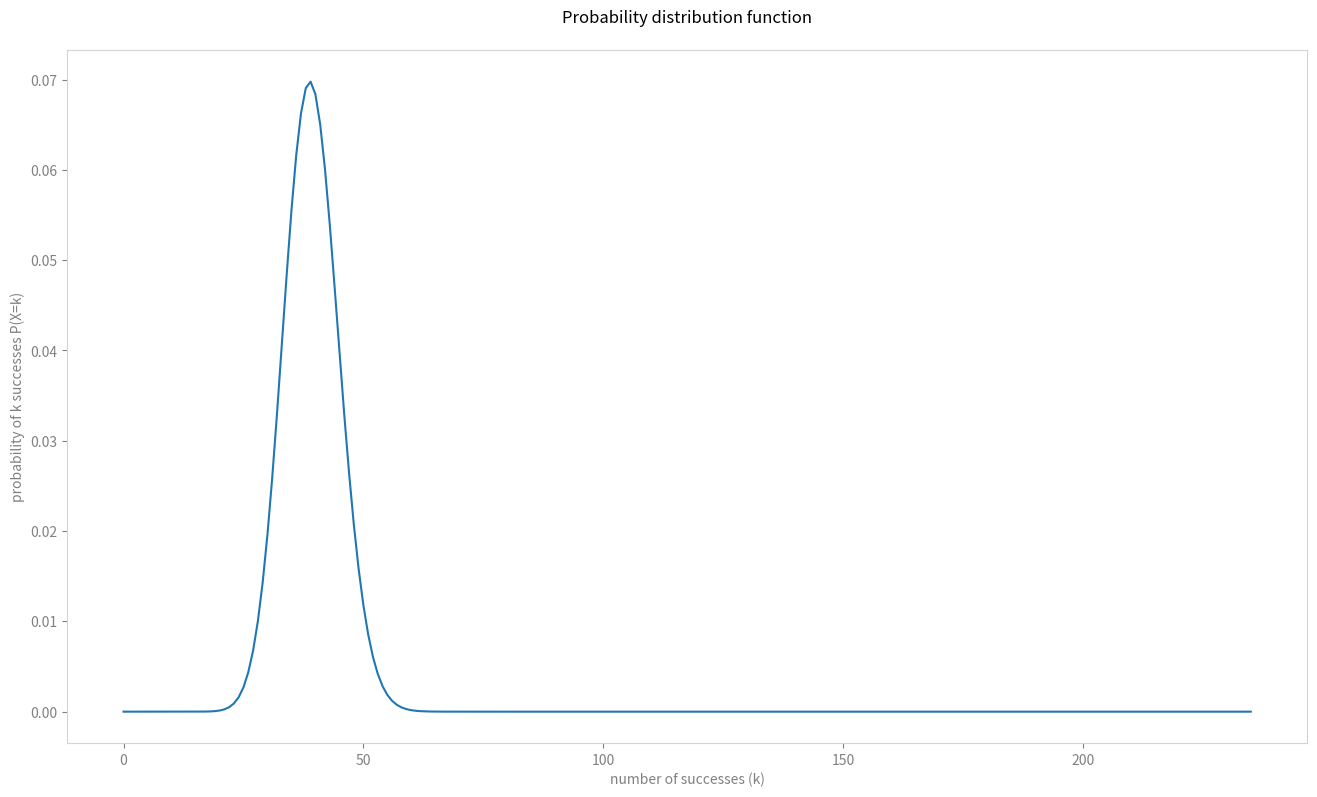
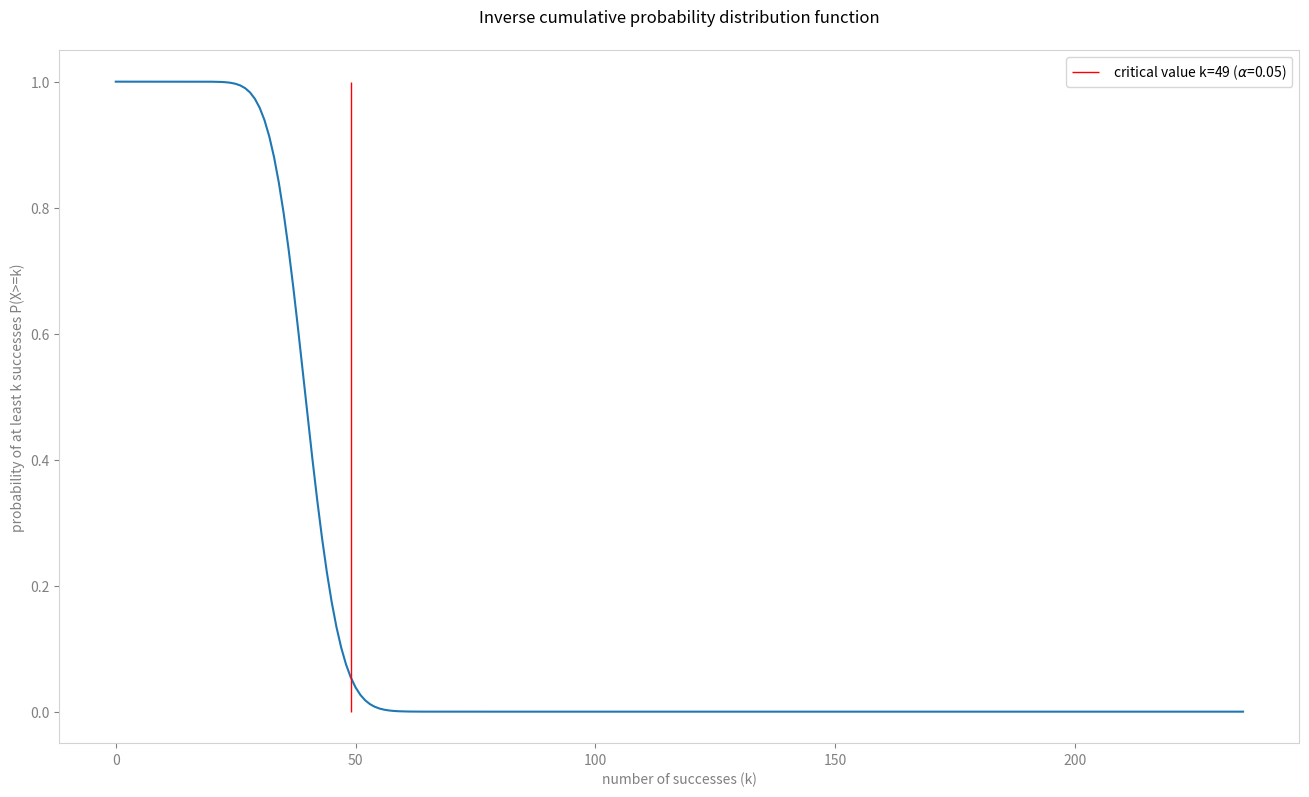

The matplotlib source for these figures, in order: (Note: this script raises an exception after producing the figures.)
import scipy.stats
import numpy as np
import matplotlib.pyplot as plt 

# parameters
max_nb_draws    = 235
nb_success      = 51
proba_success   = 1/6
alpha           = 0.05

# simulations
draws                   = list(range(0,max_nb_draws+1))
proba_distrib           = np.array([scipy.stats.binom.pmf(i, max_nb_draws, proba_success) for i in draws])  # P(X=k)
cum_proba_distrib       = np.cumsum(proba_distrib)-proba_distrib                                            # P(X<k)
inv_cum_proba_distrib   = 1-cum_proba_distrib                                                               # P(X>=k)

# plots
def axis_format():
    ax.spines['top'].set_color('lightgrey')
    ax.spines['right'].set_color('lightgrey')
    ax.spines['bottom'].set_color('lightgrey')
    ax.spines['left'].set_color('lightgrey')
    ax.tick_params(axis='x', colors='grey')
    ax.tick_params(axis='y', colors='grey')

fig, ax = plt.subplots(figsize = (16, 9))
plt.plot(draws,proba_distrib)
ax.set_title('Probability distribution function',pad=20)
ax.set_xlabel('number of successes (k)',color='grey')
ax.set_ylabel('probability of k successes P(X=k)',color='grey')
axis_format()

fig, ax = plt.subplots(figsize = (16, 9))
plt.plot(draws,inv_cum_proba_distrib)
ax.set_title('Inverse cumulative probability distribution function',pad=20)
ax.set_xlabel('number of successes (k)',color='grey')
ax.set_ylabel('probability of at least k successes P(X>=k)',color='grey')
alphaIdx = np.abs(inv_cum_proba_distrib-alpha).argmin()
plt.vlines(alphaIdx, 0, 1, linewidth=1, colors ='red',
           label=' critical value k='+str(alphaIdx)
           +r' ($\alpha$='+str(round(inv_cum_proba_distrib[alphaIdx],2))+')')
plt.legend()
axis_format()

# hypothesis testing
p_value_1 = scipy.stats.binom_test(nb_success,max_nb_draws,proba_success, alternative='greater') # right tailed test (probability of getting more extreme results)
p_value_2 = inv_cum_proba_distrib[nb_success] # p_value_1 = p_value_2
